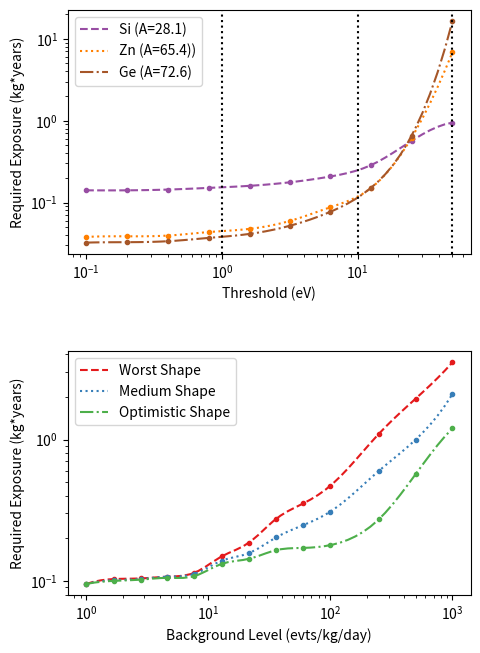

Reproduce this figure in Python.
import numpy as np
import matplotlib.pyplot as plt
from matplotlib.ticker import MaxNLocator
import os
from scipy.interpolate import make_interp_spline, BSpline

if __name__ == "__main__":
    try:
        os.mkdir('plots')
    except OSError as e:
        pass

    # Make plots for Commercial Reactor, All Enu<1.8 MeV

    fig1, (a00, a10) = plt.subplots(2, 1)
    fig1.patch.set_facecolor('white')
    fig1.set_figwidth(5.2)
    fig1.set_figheight(7.6)
    #plt.subplots_adjust(wspace=0.3)
    plt.subplots_adjust(hspace=0.4)

    # Si
    x_thr      = [0.0001, 0.0002, 0.0004, 0.0008, 0.0016, 0.0032, 0.0063, 0.0126, 0.0250, 0.0500]
    y_thr      = [0.141,  0.141,  0.144,  0.151,  0.160,  0.177,  0.208,  0.287,  0.567,  0.946]
    spl_thr = make_interp_spline(np.log10(x_thr), np.log10(y_thr), k=3)
    x_thr_new = np.logspace(np.log10(x_thr[0]), np.log10(x_thr[-1]))
    y_thr_new = np.power(10., spl_thr(np.log10(x_thr_new)))
    a00.plot(1.e3*x_thr_new, y_thr_new, color="#984ea3", linestyle="--", label="Si (A=28.1)")
    a00.plot(1.e3*np.array(x_thr), y_thr, ".", color="#984ea3")

    # Zn
    x_thr      = [0.0001, 0.0002, 0.0004, 0.0008, 0.0016, 0.0032, 0.0063, 0.0126, 0.0250, 0.0500]
    y_thr      = [0.0380, 0.0387, 0.0395, 0.0436, 0.0477, 0.0599, 0.0876, 0.151,  0.619,  6.86]
    spl_thr = make_interp_spline(np.log10(x_thr), np.log10(y_thr), k=3)
    x_thr_new = np.logspace(np.log10(x_thr[0]), np.log10(x_thr[-1]))
    y_thr_new = np.power(10., spl_thr(np.log10(x_thr_new)))
    a00.plot(1.e3*x_thr_new, y_thr_new, color="#ff7f00", linestyle=":", label="Zn (A=65.4))")
    a00.plot(1.e3*np.array(x_thr), y_thr, ".", color="#ff7f00")

    # Ge
    x_thr      = [0.0001, 0.0002, 0.0004, 0.0008, 0.0016, 0.0032, 0.0063, 0.0126, 0.0250, 0.0500]
    y_thr      = [0.0324, 0.0328, 0.0337, 0.0370, 0.0414, 0.0523, 0.0771, 0.152,  0.656,  16.5]
    spl_thr = make_interp_spline(np.log10(x_thr), np.log10(y_thr), k=3)
    x_thr_new = np.logspace(np.log10(x_thr[0]), np.log10(x_thr[-1]))
    y_thr_new = np.power(10., spl_thr(np.log10(x_thr_new)))
    a00.plot(1.e3*x_thr_new, y_thr_new, color="#a65628", linestyle="-.", label="Ge (A=72.6)")
    a00.plot(1.e3*np.array(x_thr), y_thr, ".", color="#a65628")

    a00.legend()
    a00.axvline(1, color='k', linestyle=":")
    a00.axvline(10, color='k', linestyle=":")
    a00.axvline(50, color='k', linestyle=":")
    a00.set(xlabel="Threshold (eV)", ylabel="Required Exposure (kg*years)")
    a00.set_xscale('log')
    a00.set_yscale('log')

    x_a       = [28.1,  65.4,  72.6]
    y_a_worst = [14.,   14.,   25.]
    y_a_med   = [0.28,  0.14,  0.13]
    y_a_best  = [0.081, 0.038, 0.034]

    '''a01.plot(x_a, y_a_worst, linestyle="--", color="#984ea3", label="Worst Case")
    a01.plot(x_a, y_a_worst, ".", color="#984ea3")
    a01.plot(x_a, y_a_med, linestyle=":", color="#ff7f00", label="Medium Case")
    a01.plot(x_a, y_a_med, ".", color="#ff7f00")
    a01.plot(x_a, y_a_best, linestyle="-.", color="#a65628", label="Best Case")
    a01.plot(x_a, y_a_best, ".", color="#a65628")
    #a01.fill_between(x_a, y_low_a, y_high_a,
    #                 facecolor='c', color='c', alpha=0.5)
    a01.set(xlabel="A", ylabel="Required Exposure (kg*years)")
    a01.legend()
    a01.set_yscale('log')'''

    x_b       = [1.,    1.7,   2.8,   4.6,   7.7,   12.9,  21.5,  36.,   60.,   100.,  250.,  500., 1000.]
    y_b_worst = [0.095, 0.103, 0.104, 0.107, 0.114, 0.149, 0.186, 0.275, 0.353, 0.471, 1.10,  1.95, 3.52]
    y_b_med   = [0.095, 0.101, 0.103, 0.107, 0.112, 0.139, 0.157, 0.203, 0.248, 0.309, 0.601, 1.00, 2.10]
    y_b_best  = [0.095, 0.100, 0.102, 0.105, 0.108, 0.132, 0.143, 0.165, 0.171, 0.179, 0.273, 0.57, 1.20]

    spl_b_worst = make_interp_spline(np.log10(x_b), np.log10(y_b_worst), k=3)
    spl_b_med = make_interp_spline(np.log10(x_b), np.log10(y_b_med), k=3)
    spl_b_best = make_interp_spline(np.log10(x_b), np.log10(y_b_best), k=3)

    x_b_new = np.logspace(np.log10(x_b[0]), np.log10(x_b[-1]))
    y_b_worst_new = np.power(10., spl_b_worst(np.log10(x_b_new)))
    y_b_med_new = np.power(10., spl_b_med(np.log10(x_b_new)))
    y_b_best_new = np.power(10., spl_b_best(np.log10(x_b_new)))

    a10.plot(x_b_new, y_b_worst_new, color="#e41a1c", linestyle="--", label="Worst Shape")
    a10.plot(x_b, y_b_worst, ".", color="#e41a1c")
    a10.plot(x_b_new, y_b_med_new, color="#377eb8", linestyle=":", label="Medium Shape")
    a10.plot(x_b, y_b_med, ".", color="#377eb8")
    a10.plot(x_b_new, y_b_best_new, color="#4daf4a", linestyle="-.", label="Optimistic Shape")
    a10.plot(x_b, y_b_best, ".", color="#4daf4a")
    #a10.fill_between(x_b, y_low_b, y_high_b,
    #                 facecolor='c', color='c', alpha=0.5)
    a10.set(xlabel="Background Level (evts/kg/day)", ylabel="Required Exposure (kg*years)")
    a10.set_xscale('log')
    a10.set_yscale('log')
    a10.legend()

    plt.savefig('plots/lowe_nu_sensitivity_plots.png')
